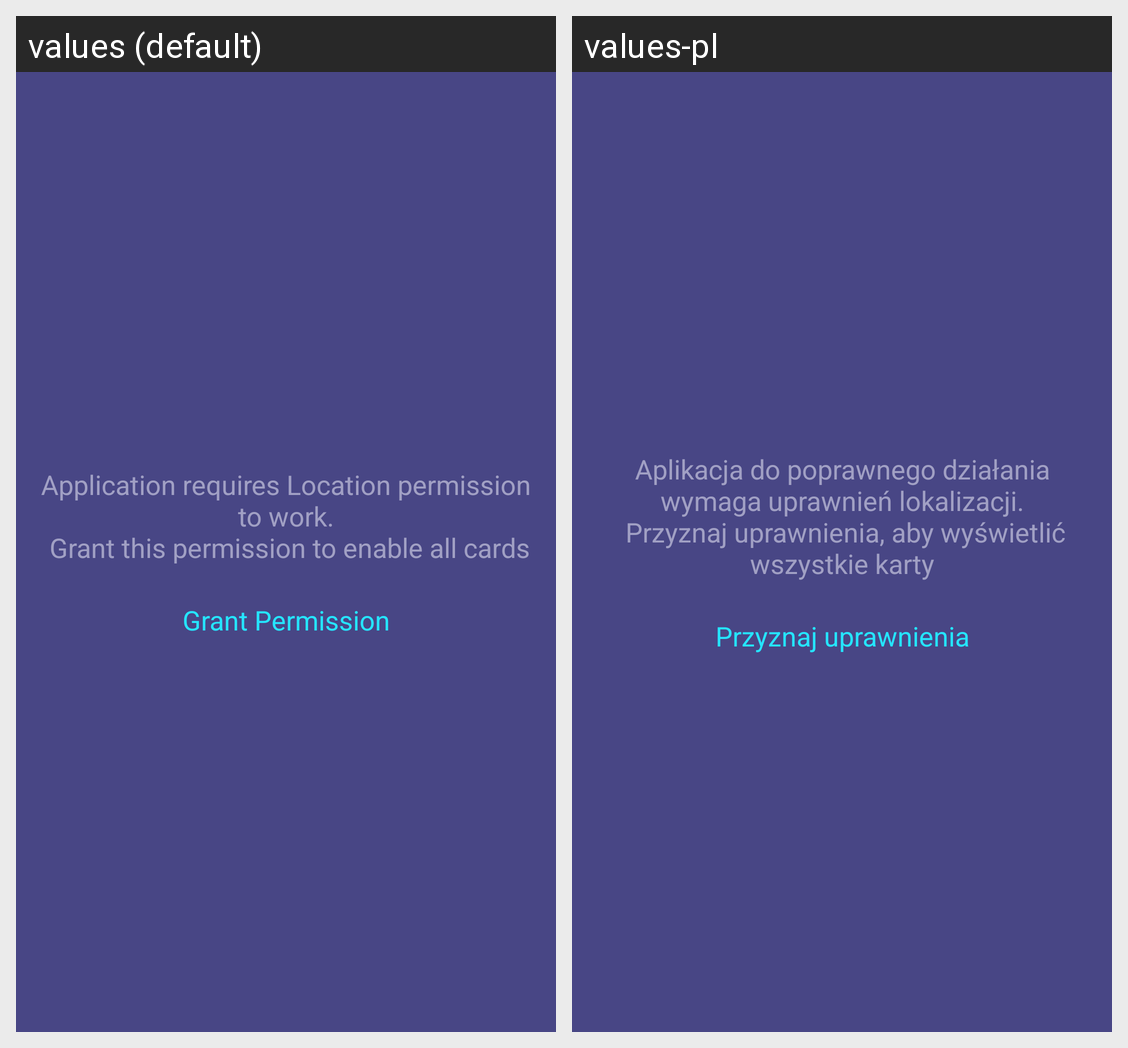

Locale-by-locale string values for the Android screen shown in this grid:
Android screen res/layout/permission_view.xml rendered under 2 locales, left to right: values (default), values-pl. Device: Nexus 5 (rendered at 1080×1920; each locale shown at half size, 540×960, under a caption strip naming it); theme AppTheme.
Strings drawn on this screen, with the default value and each locale's value (text and hints the layout hard-codes, and strings that could not be matched under every locale, appear in the picture but are not listed):

permission_description
  values: Application requires Location permission to work.
       Grant this permission to enable all cards
  values-pl: Aplikacja do poprawnego działania wymaga uprawnień lokalizacji.
       Przyznaj uprawnienia, aby wyświetlić wszystkie karty

grant_permission
  values: Grant Permission
  values-pl: Przyznaj uprawnienia
